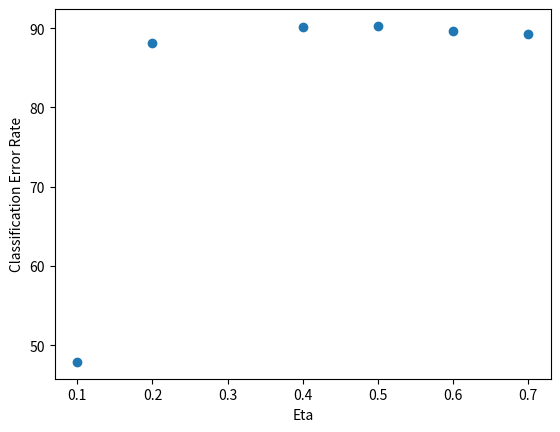
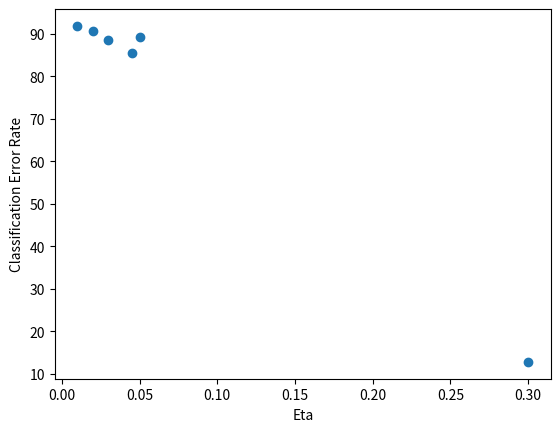
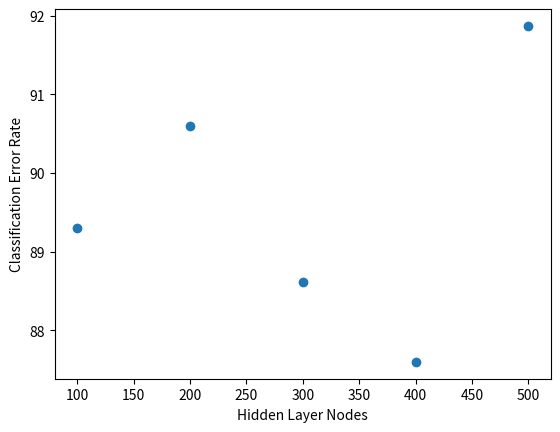

Python code for these plots, in order:
# -*- coding: utf-8 -*-
"""
Created on Wed Nov 02 17:05:08 2016

@author: sindhura
"""

import matplotlib.pyplot as plt
#----ERMS Closed form validation set----------
Eta = [[0.1],[0.2],[0.4],[0.5],[0.6],[0.7]]
Eval = [[47.9],[88.1],[90.1],[90.28],[89.67],[89.2]]
fig1 = plt.figure()
ax1 = fig1.add_subplot(111)
ax1.scatter(Eta,Eval)
plt.xlabel('Eta')
plt.ylabel('Classification Error Rate')
plt.savefig('LR1.jpeg')


#...............SNN Eta.....................

Eta1 = [[0.01],[0.02],[0.03],[0.045],[0.05],[0.3]]
Eval1 = [[91.87],[90.6],[88.61],[85.582],[89.3],[12.8]]
fig1 = plt.figure()
ax1 = fig1.add_subplot(111)
ax1.scatter(Eta1,Eval1)
plt.xlabel('Eta')
plt.ylabel('Classification Error Rate')
plt.savefig('SNN1.jpeg')


#....................SNN No of nodes.....................
Eta = [[100],[200],[300],[400],[500]]
Eval = [[89.3],[90.6],[88.61],[87.6],[91.87]]
fig1 = plt.figure()
ax1 = fig1.add_subplot(111)
ax1.scatter(Eta,Eval)
plt.xlabel('Hidden Layer Nodes')
plt.ylabel('Classification Error Rate')
plt.savefig('SNN3.jpeg')

"""
#-------Regularized ERMS Closed form validation set--------
Mv = [[3],[4],[5],[6],[7],[9]]
ERMSv = [[0.349],[0.362],[0.505],[0.351],[0.452],[0.305]]
fig1 = plt.figure()
ax1 = fig1.add_subplot(111)
ax1.scatter(Mv,ERMSv)
plt.xlabel('M with regularization Validation')
plt.ylabel('ERMS LETOR')
plt.savefig('images/MvEv2.jpeg')
#----------ERMS Closed form validation set CSV-------------
Mv = [[3],[4],[5],[6],[7],[9]]
ERMSv = [[0.178],[0.254],[0.280],[0.201],[0.453],[0.432]]
fig1 = plt.figure()
ax1 = fig1.add_subplot(111)
ax1.scatter(Mv,ERMSv)
plt.xlabel('M')
plt.ylabel('ERMS Synthetic data')
plt.savefig('images/MvEv3.jpeg')
#-----------------Regularized ERMS Closed form validation set CSV---------
Mv = [[3],[4],[5],[6],[7],[9]]
ERMSv = [[0.174],[0.254],[0.280],[0.200],[0.453],[0.381]]
fig1 = plt.figure()
ax1 = fig1.add_subplot(111)
ax1.scatter(Mv,ERMSv)
plt.xlabel('M with regularization')
plt.ylabel('ERMS Synthetic data')
plt.savefig('images/MvEv4.jpeg')
#-------------------ERMS Stochastic form validation set------------
Mv = [[3],[4],[5],[6],[7],[9]]
ERMSv = [[0.772],[0.827],[0.851],[0.841],[0.845],[0.741]]
fig1 = plt.figure()
ax1 = fig1.add_subplot(111)
ax1.scatter(Mv,ERMSv)
plt.xlabel('M')
plt.ylabel('ERMS LETOR')
plt.savefig('images/MvEv5.jpeg')
#------------------Regularized ERMS Stochastic form validation set-------
Mv = [[3],[4],[5],[6],[7],[9]]
ERMSv = [[0.771],[0.813],[0.851],[0.841],[0.865],[0.740]]
fig1 = plt.figure()
ax1 = fig1.add_subplot(111)
ax1.scatter(Mv,ERMSv)
plt.xlabel('M with regularization')
plt.ylabel('ERMS LETOR')
plt.savefig('images/MvEv6.jpeg')
#-----------------ERMS Stochastic form validation set CSV------------
Mv = [[3],[4],[5],[6],[7],[9]]
ERMSv = [[0.994],[0.998],[0.998],[0.998],[0.993],[0.996]]
fig1 = plt.figure()
ax1 = fig1.add_subplot(111)
ax1.scatter(Mv,ERMSv)
plt.xlabel('M')
plt.ylabel('ERMS Synthetic data')
plt.savefig('images/MvEv7.jpeg')
#---------------Regularized ERMS Stochastic form validation set CSv ------------
Mv = [[3],[4],[5],[6],[7],[9]]
ERMSv = [[0.998],[0.998],[0.998],[0.998],[0.997],[0.996]]
fig1 = plt.figure()
ax1 = fig1.add_subplot(111)
ax1.scatter(Mv,ERMSv)
plt.xlabel('M with regularization')
plt.ylabel('ERMS Synthetic data')
plt.savefig('images/MvEv8.jpeg')
"""